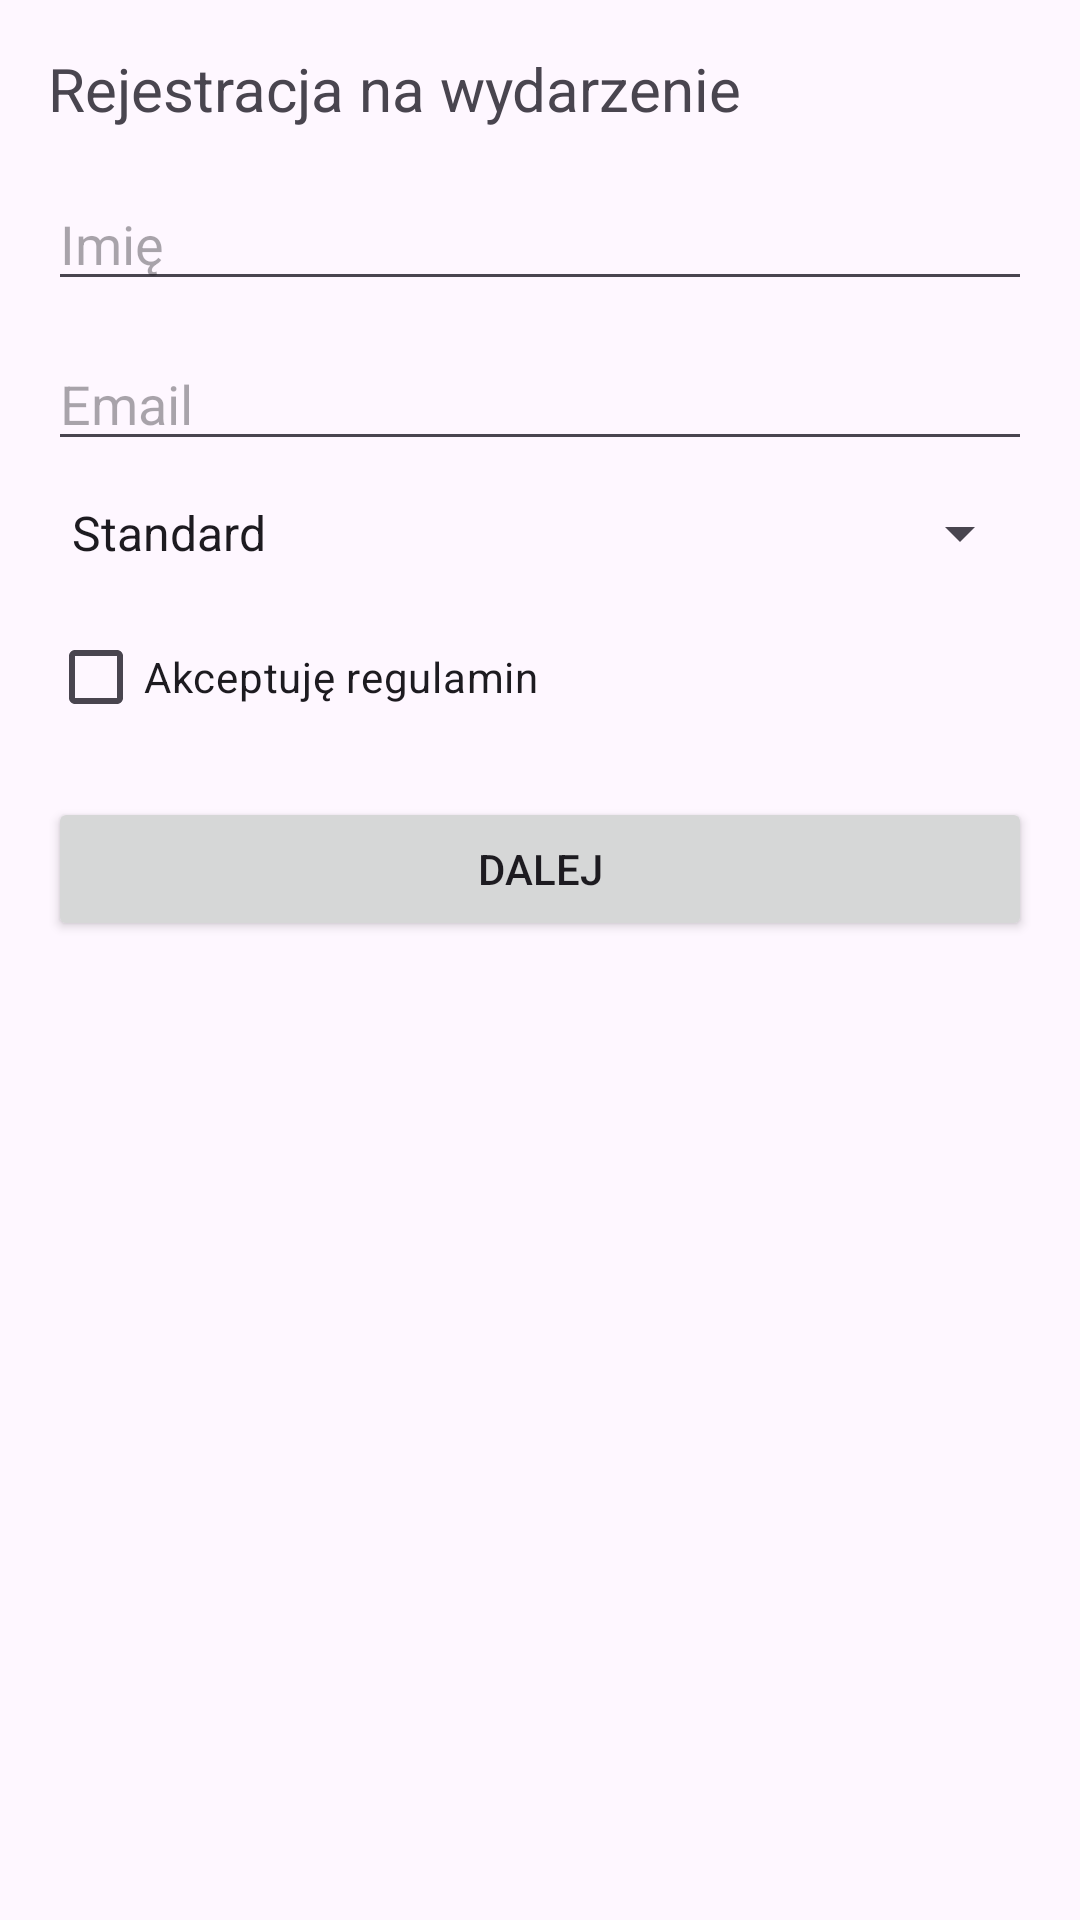

Write the Android layout XML for this screen, with the resource values it uses.
<!-- AndroidManifest.xml: application theme Theme.RejestracjaNaWydarzenie -->
<!-- res/layout/activity_main.xml -->
<?xml version="1.0" encoding="utf-8"?>
<LinearLayout
    android:id="@+id/main"
    xmlns:android="http://schemas.android.com/apk/res/android"
    android:layout_width="match_parent"
    android:layout_height="match_parent"
    android:orientation="vertical"
    android:padding="16dp">

    <TextView
        android:layout_width="wrap_content"
        android:layout_height="wrap_content"
        android:text="Rejestracja na wydarzenie"
        android:textSize="20sp"
        android:layout_marginBottom="16dp" />

    <EditText
        android:id="@+id/editTextName"
        android:layout_width="match_parent"
        android:layout_height="wrap_content"
        android:hint="Imię"
        android:layout_marginBottom="12dp" />

    <EditText
        android:id="@+id/editTextEmail"
        android:layout_width="match_parent"
        android:layout_height="wrap_content"
        android:hint="Email"
        android:inputType="textEmailAddress"
        android:layout_marginBottom="12dp" />

    <Spinner
        android:id="@+id/spinnerTicket"
        android:layout_width="match_parent"
        android:layout_height="wrap_content"
        android:entries="@array/ticket_types"
        android:layout_marginBottom="12dp" />

    <CheckBox
        android:id="@+id/checkBoxAgreement"
        android:layout_width="wrap_content"
        android:layout_height="wrap_content"
        android:text="Akceptuję regulamin"
        android:layout_marginBottom="16dp" />

    <Button
        android:id="@+id/buttonNext"
        android:layout_width="match_parent"
        android:layout_height="wrap_content"
        android:text="Dalej" />

</LinearLayout>
<!-- resources referenced by this layout -->
<resources>
  <string-array name="ticket_types">
          <item>Standard</item>
          <item>VIP</item>
          <item>Student</item>
      </string-array>
  <style name="Theme.RejestracjaNaWydarzenie" parent="Base.Theme.RejestracjaNaWydarzenie" />
  <style name="Base.Theme.RejestracjaNaWydarzenie" parent="Theme.Material3.DayNight.NoActionBar">
          
          
      </style>
</resources>
